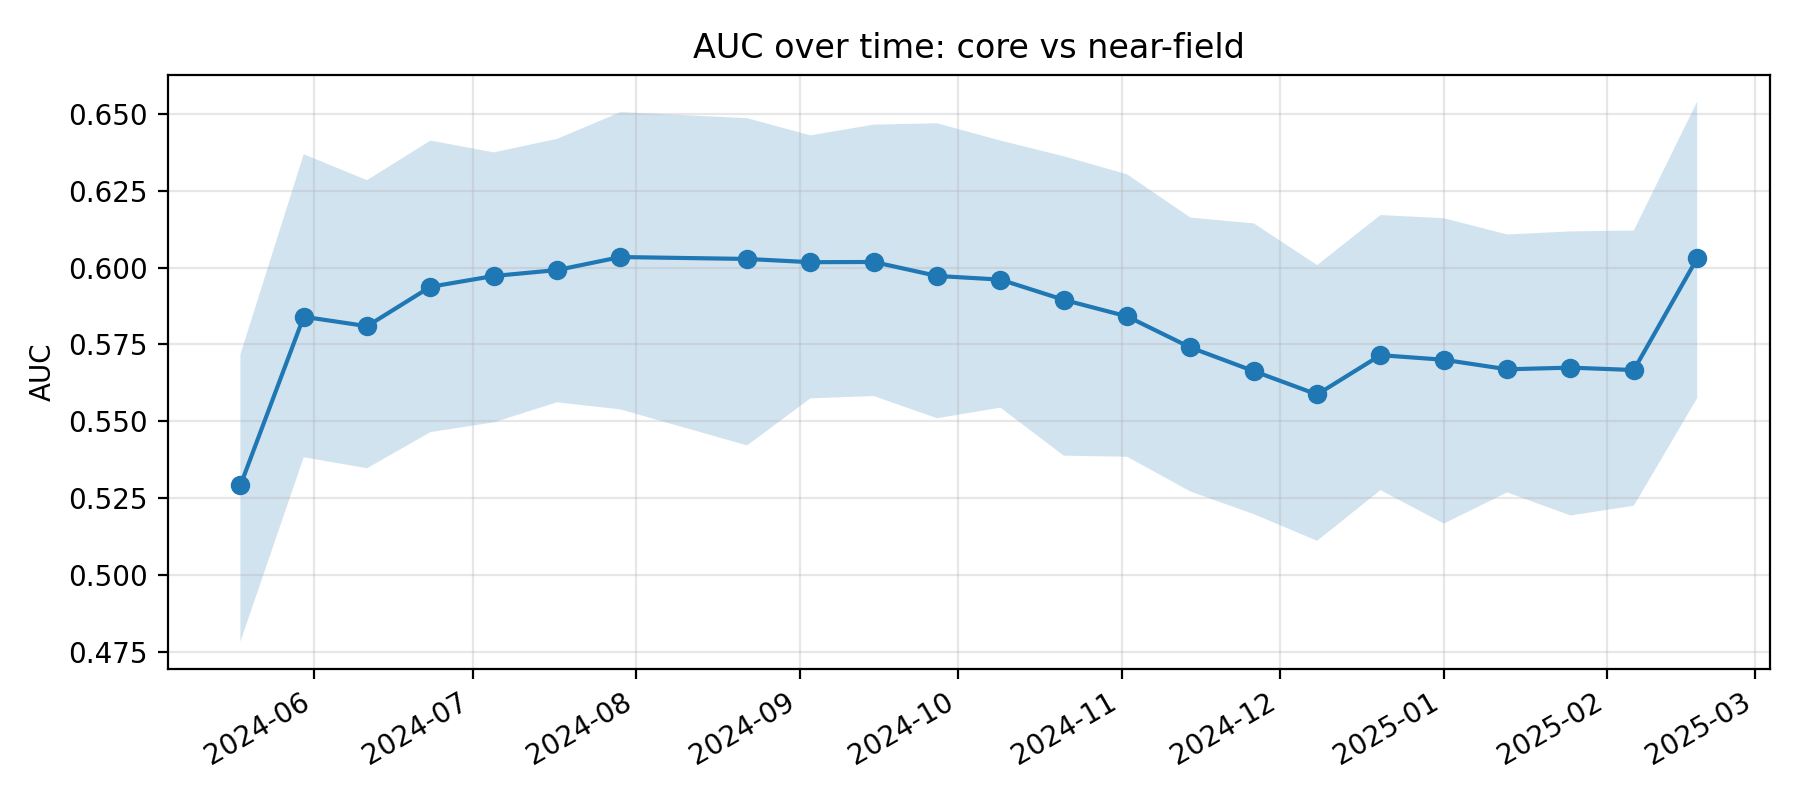

Data behind this chart, as committed beside it:
k, epoch_col, epoch_date, auc, auc_ci_lo, auc_ci_hi, perm_p_value, is_near_event_window
11, D20240518, 2024-05-18, 0.5291, 0.4783, 0.5718, , 0
12, D20240530, 2024-05-30, 0.584, 0.5383, 0.6369, , 0
13, D20240611, 2024-06-11, 0.5809, 0.5347, 0.6284, , 0
14, D20240623, 2024-06-23, 0.5937, 0.5465, 0.6413, , 0
15, D20240705, 2024-07-05, 0.5972, 0.5496, 0.6375, , 0
16, D20240717, 2024-07-17, 0.5992, 0.5562, 0.6418, , 0
17, D20240729, 2024-07-29, 0.6034, 0.5538, 0.6505, , 0
18, D20240822, 2024-08-22, 0.6028, 0.5421, 0.6486, , 0
19, D20240903, 2024-09-03, 0.6017, 0.5574, 0.643, , 0
20, D20240915, 2024-09-15, 0.6018, 0.5582, 0.6465, , 0
21, D20240927, 2024-09-27, 0.5973, 0.551, 0.6469, , 0
22, D20241009, 2024-10-09, 0.5961, 0.5544, 0.6413, , 0
23, D20241021, 2024-10-21, 0.5895, 0.5388, 0.6362, , 0
24, D20241102, 2024-11-02, 0.5841, 0.5385, 0.6303, , 0
25, D20241114, 2024-11-14, 0.574, 0.5271, 0.6162, , 0
26, D20241126, 2024-11-26, 0.5663, 0.5198, 0.6144, , 0
27, D20241208, 2024-12-08, 0.5587, 0.5111, 0.6008, , 0
28, D20241220, 2024-12-20, 0.5715, 0.5276, 0.6171, 0.004975, 1
29, D20250101, 2025-01-01, 0.57, 0.5167, 0.616, 0.00995, 1
30, D20250113, 2025-01-13, 0.5669, 0.5269, 0.6108, 0.00995, 1
31, D20250125, 2025-01-25, 0.5674, 0.5193, 0.6118, 0.00995, 1
32, D20250206, 2025-02-06, 0.5667, 0.5225, 0.612, 0.01493, 1
33, D20250218, 2025-02-18, 0.603, 0.5575, 0.6539, , 0
